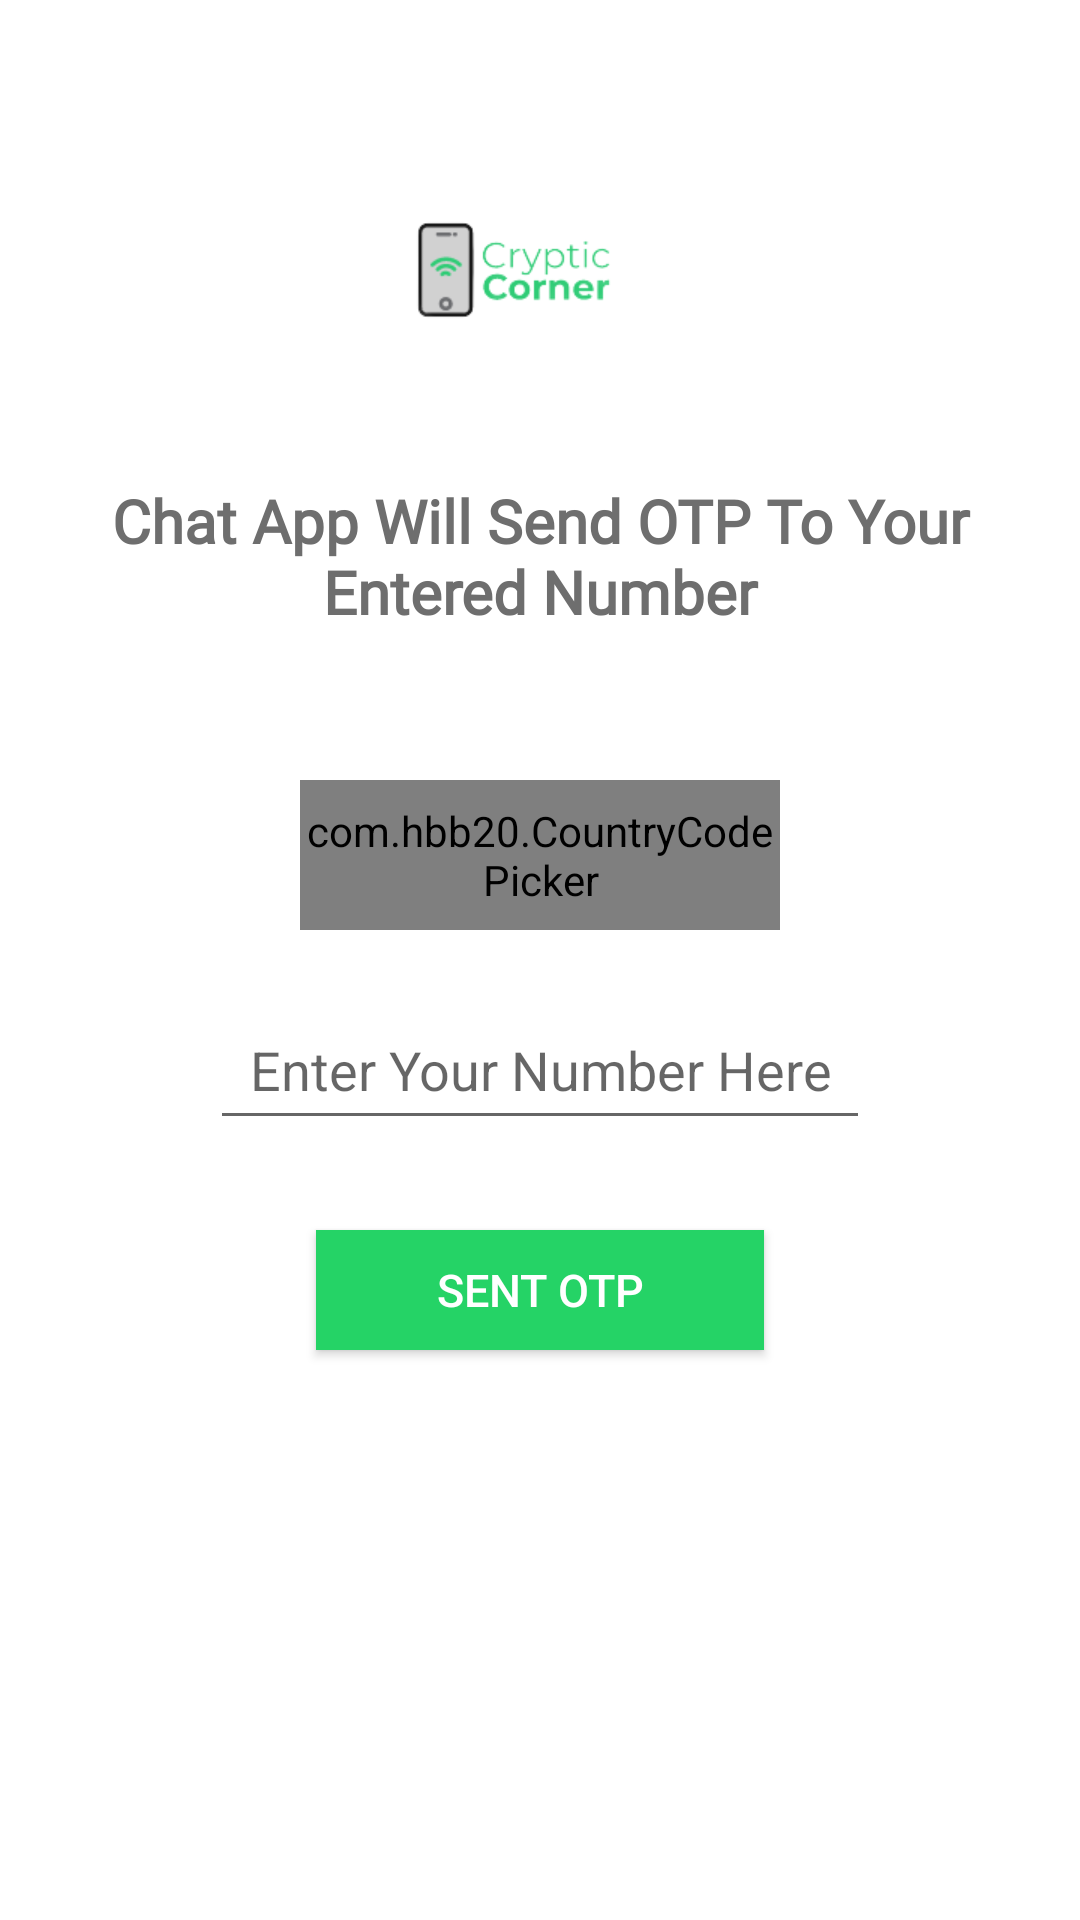

This screen was rendered from an Android layout file. Write that file and the resources it references.
<!-- AndroidManifest.xml: application theme Theme.ChatApp -->
<!-- res/layout/activity_main.xml -->
<?xml version="1.0" encoding="utf-8"?>
<RelativeLayout xmlns:android="http://schemas.android.com/apk/res/android"
    xmlns:app="http://schemas.android.com/apk/res-auto"
    xmlns:tools="http://schemas.android.com/tools"
    android:layout_width="match_parent"
    android:layout_height="match_parent"
    android:background="@color/white"
    tools:context=".MainActivity">


    <ImageView
        android:id="@+id/logo"
        android:layout_width="100dp"
        android:layout_height="100dp"
        android:layout_centerHorizontal="true"
        android:layout_marginTop="40dp"
        android:src="@drawable/mychatapplogo">

    </ImageView>


    <TextView
        android:id="@+id/textheading"
        android:layout_width="match_parent"
        android:layout_height="wrap_content"
        android:layout_below="@id/logo"
        android:fontFamily="@font/raleway"
        android:padding="20dp"
        android:text="Chat App Will Send OTP To Your Entered Number"
        android:textAlignment="center"
        android:textColor="#6e6e6e"
        android:textSize="20sp"
        android:textStyle="bold">

    </TextView>


    <RelativeLayout
        android:id="@+id/centerhorizontalline"
        android:layout_width="match_parent"
        android:layout_height="wrap_content"
        android:layout_centerVertical="true">

    </RelativeLayout>


    <com.hbb20.CountryCodePicker
        android:id="@+id/countrycodepicker"
        android:layout_width="match_parent"
        android:layout_height="50dp"
        android:layout_above="@id/centerhorizontalline"
        android:layout_centerInParent="true"
        android:layout_marginLeft="100dp"
        android:layout_marginRight="100dp"
        android:layout_marginBottom="10dp"
        app:ccp_areaCodeDetectedCountry="true"
        app:ccp_autoDetectCountry="true">

    </com.hbb20.CountryCodePicker>


    <EditText
        android:id="@+id/getphonenumber"
        android:layout_width="match_parent"
        android:layout_height="50dp"
        android:layout_below="@id/centerhorizontalline"
        android:layout_marginLeft="70dp"
        android:layout_marginTop="10dp"
        android:layout_marginRight="70dp"
        android:hint="Enter Your Number Here"
        android:inputType="number"
        android:textAlignment="center"
        android:textColor="@color/black">

    </EditText>


    <android.widget.Button
        android:id="@+id/sendotpbutton"
        android:layout_width="wrap_content"
        android:layout_height="40dp"
        android:layout_below="@id/getphonenumber"
        android:layout_centerHorizontal="true"
        android:layout_marginTop="30dp"
        android:background="#25d366"
        android:paddingLeft="40dp"
        android:paddingRight="40dp"
        android:text="Sent OTP"
        android:textColor="@color/white"
        android:textSize="15sp">

    </android.widget.Button>


    <ProgressBar
        android:id="@+id/progressbarofmain"
        android:layout_width="wrap_content"
        android:layout_height="wrap_content"
        android:layout_below="@id/sendotpbutton"
        android:layout_centerHorizontal="true"
        android:layout_marginTop="30dp"
        android:visibility="invisible">

    </ProgressBar>


</RelativeLayout>
<!-- resources referenced by this layout -->
<resources>
  <!-- drawable mychatapplogo: png bitmap (drawable, 7303 bytes) -->
  <style name="Theme.ChatApp" parent="Theme.MaterialComponents.DayNight.NoActionBar">
          
          <item name="colorPrimary">@color/purple_500</item>
          <item name="colorPrimaryVariant">@color/purple_700</item>
          <item name="colorOnPrimary">@color/white</item>
          
          <item name="colorSecondary">@color/teal_200</item>
          <item name="colorSecondaryVariant">@color/teal_700</item>
          <item name="colorOnSecondary">@color/black</item>
          
          <item name="android:statusBarColor">?attr/colorPrimaryVariant</item>
          
      </style>
  <!-- not gathered from this repository: default colours our renderer supplied (Android Studio template values) -->
  <color name="purple_500">#FF6200EE</color>
  <color name="purple_700">#FF3700B3</color>
  <color name="teal_200">#FF03DAC5</color>
  <color name="teal_700">#FF018786</color>
  <color name="black">#FF000000</color>
  <color name="white">#FFFFFFFF</color>
</resources>
